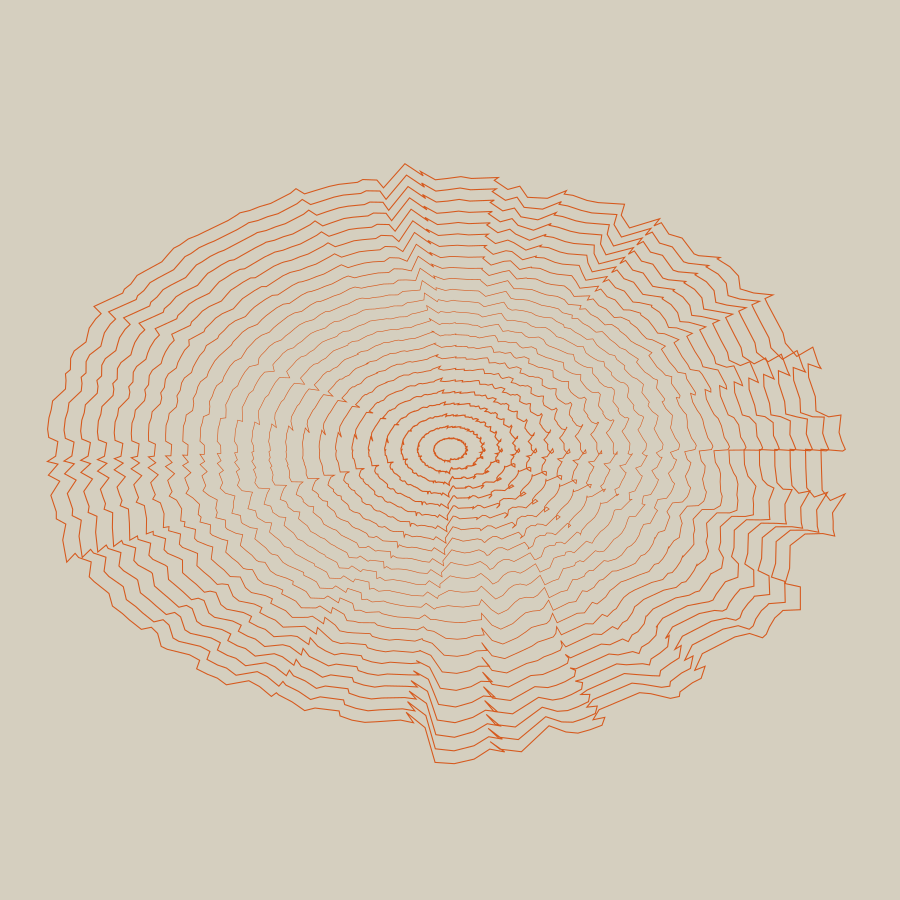

Source data for this figure (header and first rows):
time, point_id, knot, deg, lng, lat
2026-09-10 14:00, 47059, 2.7, 158.0, 113.8, 22.2
2026-09-10 14:00, 47062, 2.64, 168.0, 113.8, 22.21
2026-09-10 14:00, 47065, 2.26, 178.0, 113.8, 22.22
2026-09-10 14:00, 47068, 1.8, 185.0, 113.8, 22.24
2026-09-10 14:00, 47070, 1.83, 186.0, 113.8, 22.24
2026-09-10 14:00, 48054, 2.39, 138.0, 113.8, 22.19
2026-09-10 14:00, 48057, 2.42, 144.0, 113.8, 22.2
2026-09-10 14:00, 48060, 2.35, 159.0, 113.8, 22.21
2026-09-10 14:00, 48066, 1.62, 198.0, 113.8, 22.23
2026-09-10 14:00, 48069, 1.84, 206.0, 113.8, 22.24
2026-09-10 14:00, 48071, 1.98, 200.0, 113.8, 22.25
2026-09-10 14:00, 48073, 1.85, 206.0, 113.8, 22.26
2026-09-10 14:00, 48075, 1.18, 205.0, 113.8, 22.27
2026-09-10 14:00, 48097, 1.04, 182.0, 113.9, 22.36
2026-09-10 14:00, 49052, 2.42, 129.0, 113.8, 22.18
2026-09-10 14:00, 49056, 2.04, 130.0, 113.8, 22.19
2026-09-10 14:00, 49070, 0.42, 206.0, 113.8, 22.24
2026-09-10 14:00, 49072, 0.67, 187.0, 113.9, 22.25
2026-09-10 14:00, 49076, 1.56, 213.0, 113.9, 22.27
2026-09-10 14:00, 49078, 1.5, 194.0, 113.9, 22.28
2026-09-10 14:00, 49081, 1.2, 191.0, 113.9, 22.29
2026-09-10 14:00, 49093, 1.1, 201.0, 113.9, 22.34
2026-09-10 14:00, 49096, 0.79, 191.0, 113.9, 22.35
2026-09-10 14:00, 49099, 0.67, 161.0, 113.9, 22.36
2026-09-10 14:00, 50051, 2.38, 125.0, 113.8, 22.18
2026-09-10 14:00, 50054, 2.15, 115.0, 113.8, 22.19
2026-09-10 14:00, 50072, 0.15, 218.0, 113.9, 22.25
2026-09-10 14:00, 50075, 1.02, 235.0, 113.9, 22.26
2026-09-10 14:00, 50077, 1.26, 218.0, 113.9, 22.27
2026-09-10 14:00, 50079, 1.11, 202.0, 113.9, 22.28
2026-09-10 14:00, 50081, 1.11, 191.0, 113.9, 22.29
2026-09-10 14:00, 50083, 1.3, 187.0, 113.9, 22.3
2026-09-10 14:00, 50085, 1.55, 185.0, 113.9, 22.31
2026-09-10 14:00, 50087, 1.93, 194.0, 113.9, 22.32
2026-09-10 14:00, 50090, 1.55, 217.0, 113.9, 22.33
2026-09-10 14:00, 50094, 1.04, 202.0, 113.9, 22.34
2026-09-10 14:00, 51049, 2.24, 131.0, 113.9, 22.17
2026-09-10 14:00, 51052, 2.18, 117.0, 113.9, 22.18
2026-09-10 14:00, 51056, 1.71, 89.0, 113.9, 22.19
2026-09-10 14:00, 51059, 0.29, 74.0, 113.9, 22.2
2026-09-10 14:00, 51076, 0.46, 231.0, 113.9, 22.27
2026-09-10 14:00, 51078, 1.03, 214.0, 113.9, 22.28
2026-09-10 14:00, 51081, 0.82, 189.0, 113.9, 22.29
2026-09-10 14:00, 51083, 0.96, 171.0, 113.9, 22.3
2026-09-10 14:00, 51085, 0.79, 173.0, 113.9, 22.31
2026-09-10 14:00, 51091, 1.25, 242.0, 113.9, 22.33
2026-09-10 14:00, 51099, 0.6, 161.0, 113.9, 22.35
2026-09-10 14:00, 52048, 2.04, 134.0, 113.9, 22.17
2026-09-10 14:00, 52053, 1.85, 106.0, 113.9, 22.18
2026-09-10 14:00, 52057, 1.32, 78.0, 113.9, 22.19
2026-09-10 14:00, 52077, 0.12, 217.0, 113.9, 22.28
2026-09-10 14:00, 52080, 0.63, 196.0, 113.9, 22.29
2026-09-10 14:00, 52083, 0.41, 152.0, 113.9, 22.3
2026-09-10 14:00, 52086, 0.2, 225.0, 113.9, 22.31
2026-09-10 14:00, 52092, 0.83, 249.0, 113.9, 22.33
2026-09-10 14:00, 52097, 0.68, 169.0, 113.9, 22.35
2026-09-10 14:00, 53047, 1.78, 135.0, 113.9, 22.16
2026-09-10 14:00, 53050, 1.75, 122.0, 113.9, 22.17
2026-09-10 14:00, 53055, 1.56, 91.0, 113.9, 22.19
2026-09-10 14:00, 53059, 0.95, 71.0, 113.9, 22.2
... 27,732 more rows
